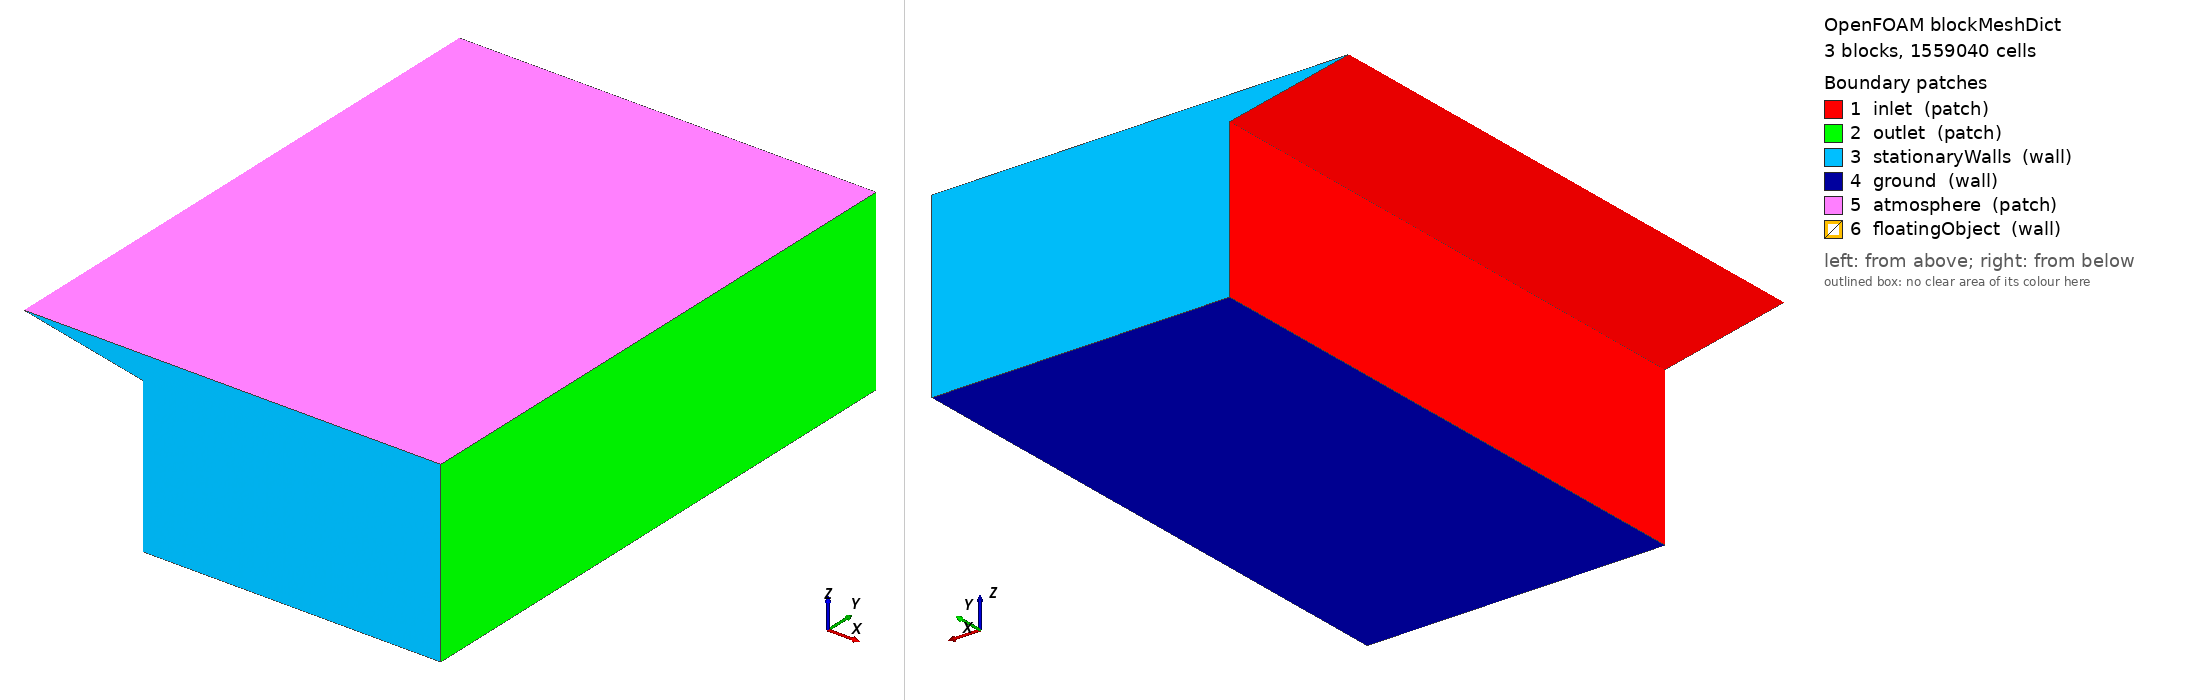

OpenFOAM case: the mesh blockMesh builds from blockMeshDict, 3 block(s), 1559040 cells. Boundary patches (legend numbers): 1 inlet (patch), 2 outlet (patch), 3 stationaryWalls (wall), 4 ground (wall), 5 atmosphere (patch), 6 floatingObject (wall). Left view from above one corner, right view from below the opposite corner. Boundary conditions: 1 field file(s) under 0/ or 0.orig/; 6 of 6 drawn patches have an entry in a shipped field file.

=== system/blockMeshDict ===
/*--------------------------------*- C++ -*----------------------------------*\
| =========                 |                                                 |
| \\      /  F ield         | OpenFOAM: The Open Source CFD Toolbox           |
|  \\    /   O peration     | Version:  v1806                                 |
|   \\  /    A nd           | Web:      www.OpenFOAM.com                      |
|    \\/     M anipulation  |                                                 |
\*---------------------------------------------------------------------------*/
FoamFile
{
    version     2.0;
    format      ascii;
    class       dictionary;
    object      blockMeshDict;
}
// * * * * * * * * * * * * * * * * * * * * * * * * * * * * * * * * * * * * * //

scale  0.001;

vertices
(
 (5000 0 0)           //0
 (5000 4750 0)        //1
 (7500 4750 0)        //2
 (7500 0 0)           //3
 (10500 0 240)        //4
 (10500 4750 240)     //5

 (5000 0 1300)        //6
 (5000 4750 1300)     //7
 (7500 4750 1300)     //8
 (7500 0 1300)        //9
 (10500 0 1300)       //10
 (10500 4750 1300)    //11

 (5000 0 700)         //12
 (5000 4750 700)      //13
 (7500 4750 700)      //14
 (7500 0 700)         //15
 (10500 0 700)        //16
 (10500 4750 700)     //17

 (4000 0 1500)        //18
 (4000 4750 1500)     //19
 (7500 4750 1500)     //20
 (7500 0 1500)        //21
 (10500 0 1500)       //22
 (10500 4750 1500)    //23
 );


blocks
(
   hex (0 3 2 1 12 15 14 13) (140 192 28) simpleGrading (1 1 1)
   hex (12 15 14 13 6 9 8 7) (140 192 24) simpleGrading (1 1 1)
   hex (6 9 8 7 18 21 20 19) (140 192 6) simpleGrading (1 1 2)
 );


edges
(
);

boundary
(
    inlet
    {
        type patch;
        faces
        (
	 (0 12 13 1)
	 (12 6 7 13)
	 (18 6 7 19)
        );

    }
    
    outlet
    { 
        type patch;
        faces
        (
	 (2 14 15 3)
	 (14 8 9 15)
	 (8 20 21 9)
	 );
    }
    
    stationaryWalls
    {
        type wall;
        faces
        (
	 (0 3 15 12)
         (12 15 9 6)
	 (6 9 21 18)
	 
	 (1 13 14 2)
         (13 7 8 14)
	 (7 19 20 8)

        );
    }

    ground
    {
      type wall;
      faces
	(
	 (0 1 2 3)
        );
    }
    
    atmosphere
    {
        type patch;
        faces
        (
	 (18 21 20 19)
        );
    }
        floatingObject
    {
        type wall;
        faces ();
	}  
);

mergePatchPairs
(
);

// ************************************************************************* //


=== 0.orig/k ===
/*--------------------------------*- C++ -*----------------------------------*\
| =========                 |                                                 |
| \\      /  F ield         | OpenFOAM: The Open Source CFD Toolbox           |
|  \\    /   O peration     | Version:  dev                                   |
|   \\  /    A nd           | Web:      www.OpenFOAM.org                      |
|    \\/     M anipulation  |                                                 |
\*---------------------------------------------------------------------------*/
FoamFile
{
    version     2.0;
    format      ascii;
    class       volScalarField;
    location    "0";
    object      k;
}
// * * * * * * * * * * * * * * * * * * * * * * * * * * * * * * * * * * * * * //

dimensions      [0 2 -2 0 0 0 0];

internalField   uniform 0.1;

boundaryField
{
    ground
    {
        type            kqRWallFunction;
        value           uniform 0.1;
    }
    inlet
    {
        type            inletOutlet;
        inletValue      uniform 0.1;
        value           uniform 0.1;
    }
    outlet
    {
        type            zeroGradient;
    }
    atmosphere
    {
        type            inletOutlet;
        inletValue      uniform 0.1;
        value           uniform 0.1;
    }
    stationaryWalls
    {
        type            kqRWallFunction;
	value           uniform 0.1;
    }
    floatingObject
    {
        type            kqRWallFunction;
        value           uniform 0.1;
    }
}


// ************************************************************************* //
